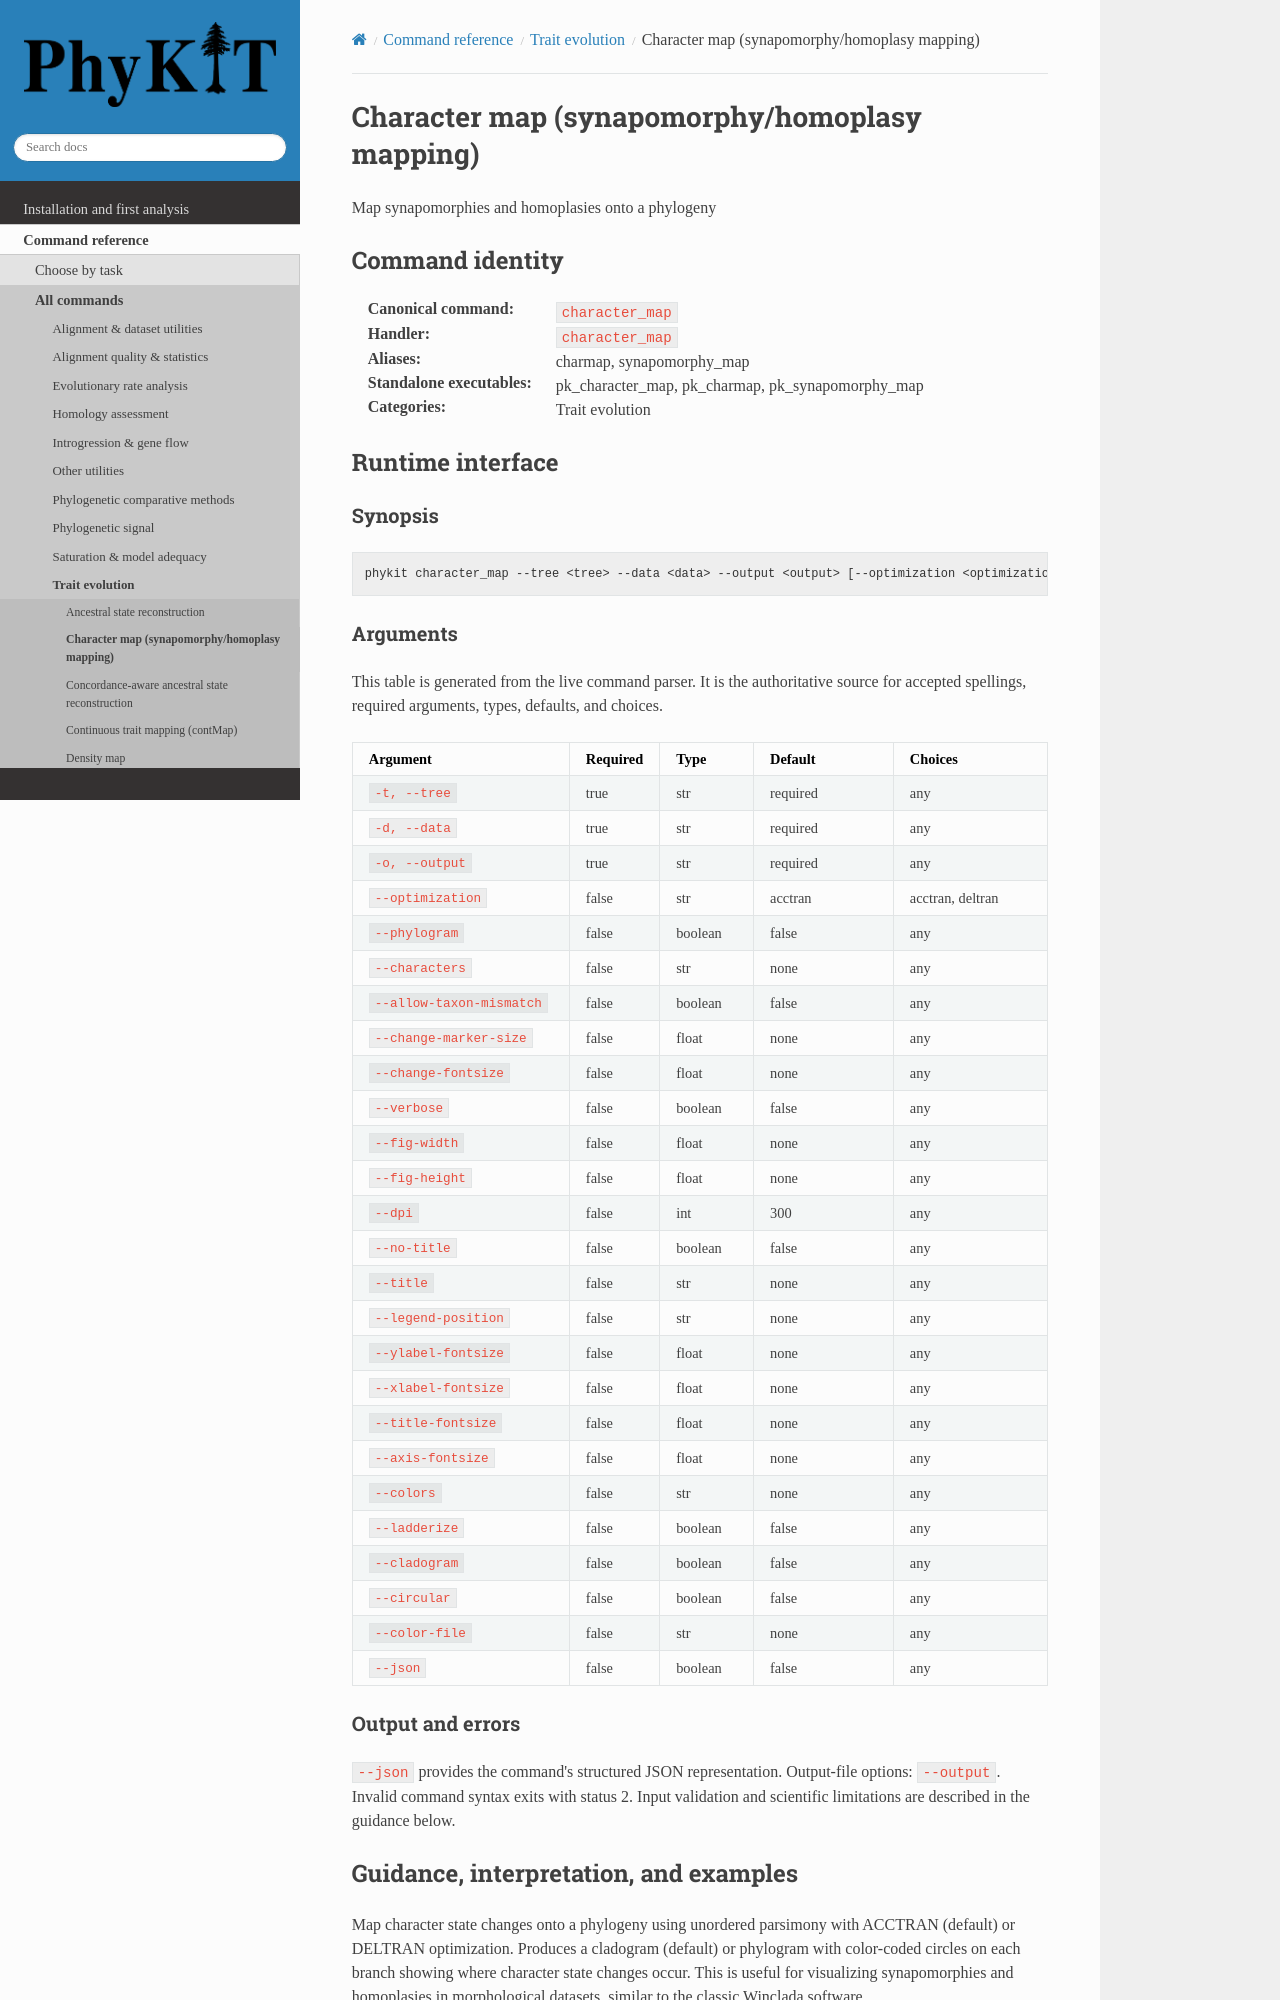

repository: JLSteenwyk/PhyKIT · page: reference/commands/character_map.html · generator: sphinx

.. _cmd-character_map:
.. _command-character_map:

Character map (synapomorphy/homoplasy mapping)
==============================================

Map synapomorphies and homoplasies onto a phylogeny

Command identity
----------------

:Canonical command: ``character_map``
:Handler: ``character_map``
:Aliases: charmap, synapomorphy_map
:Standalone executables: pk_character_map, pk_charmap, pk_synapomorphy_map
:Categories: Trait evolution

Runtime interface
-----------------

.. include:: /_generated/commands/character_map.inc
